Run: headless pygame with SDL's dummy video driver; simulated clock (each Clock.tick advances the game by its frame time, no real sleeping); random seed 0; keys injected as events and as key.get_pressed() state; no mouse input.
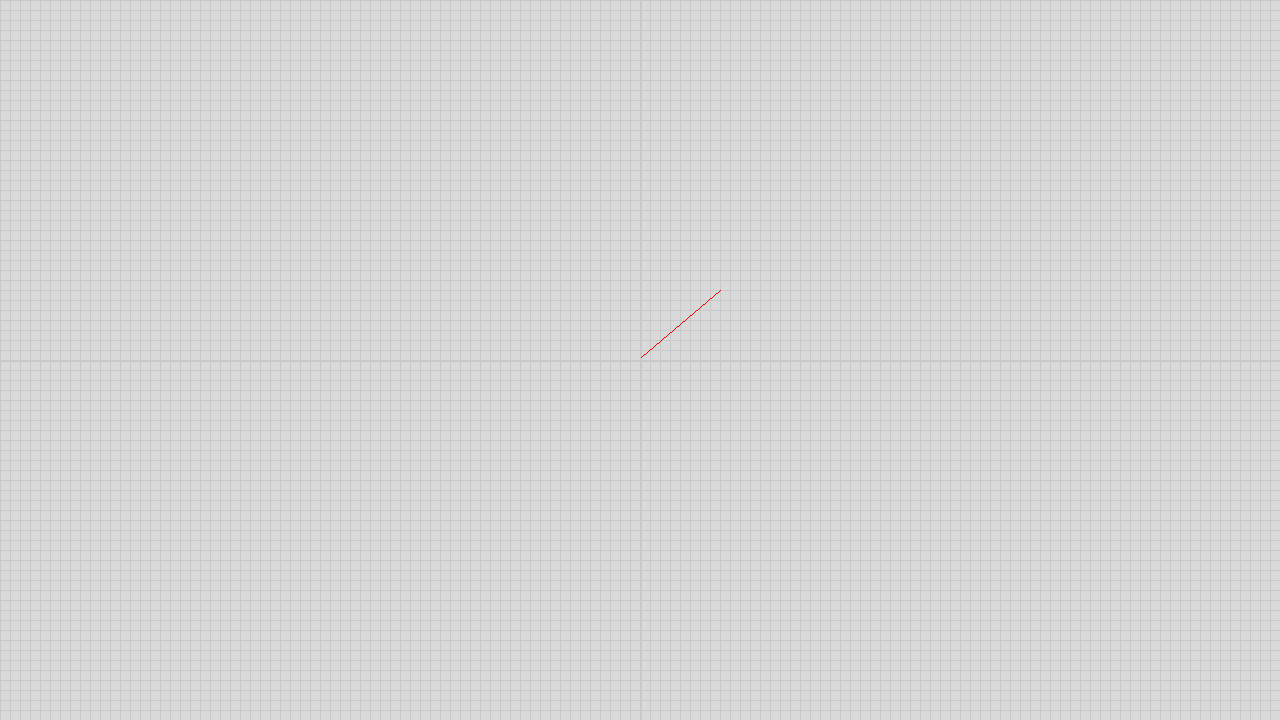
Frame 1 of 4 · flips 1–60 · no input
Frame 2 of 4 · flips 61–180 · tapped SPACE, RETURN · held RIGHT (→), D · screen unchanged from frame 1, image omitted
Frame 3 of 4 · flips 181–300 · held DOWN (↓), S · screen unchanged from frame 2, image omitted
Frame 4 of 4 · flips 301–420 · held LEFT (←), A, UP (↑), W · screen unchanged from frame 3, image omitted

The pygame program that drew these frames:

import pygame
import math

#브레젠험 알고리즘을 사용해서 선을 그리는 함수를 작성해보세요
#- input : surface, x1, y1, x2, y2, color
screenWidth = 1280
screenHeight = 720

# 좌표계 변경
def world_to_screen_coordinates(x, y):
    screen_x = math.ceil(screenWidth / 2 + x)
    screen_y = math.ceil(screenHeight / 2 - y)
    return (screen_x, screen_y)

def bresenham(surface, x1, y1, x2, y2, color):
    y = y1
    
    dx = x2 - x1
    dy = y2 - y1

    P = (-2 * dy) + dx

    for x in range(x1, x2 + 1):
        surface.set_at(world_to_screen_coordinates(x, y), color)

        if (P >= 0):
            P += (-2 * dy)
        else:
            y += 1
            P += (-2 * dy) + (2 * dx)
    return

pygame.init()

BACKGROUND_COLOR = (217, 217, 217)
LINE_COLOR = (200, 200, 200)
LINE_COLOR2 = (255, 0, 0)

screen = pygame.display.set_mode((screenWidth, screenHeight))

pygame.display.set_caption("Graphics Programming")
running = True;

while running:
    for event in pygame.event.get():
        if event.type == pygame.QUIT:
            running = False

    screen.fill(BACKGROUND_COLOR)

    for x in range (0, 720, 10):
        pygame.draw.line(screen, LINE_COLOR , (0, x), (1280, x), 1)

    for y in range (0, 1280, 10):
        pygame.draw.line(screen, LINE_COLOR , (y, 0), (y, 720), 1)

    pygame.draw.line(screen, LINE_COLOR , (0, 360), (1280, 360), 2)
    pygame.draw.line(screen, LINE_COLOR , (640, 0), (640, 720), 2)
    bresenham(screen, 1, 3, 80, 70, LINE_COLOR2)

    pygame.display.flip()

pygame.quit()
